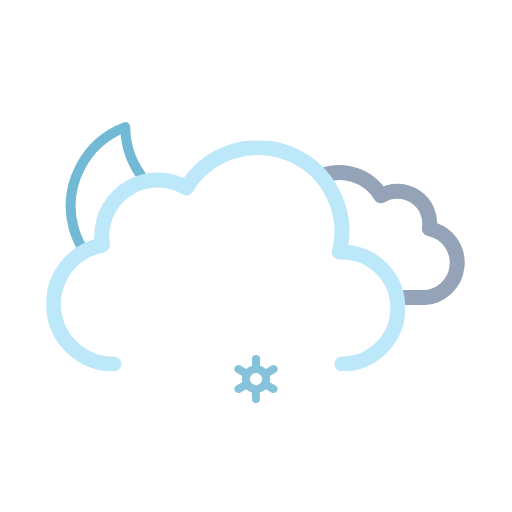
t = 0.00 s
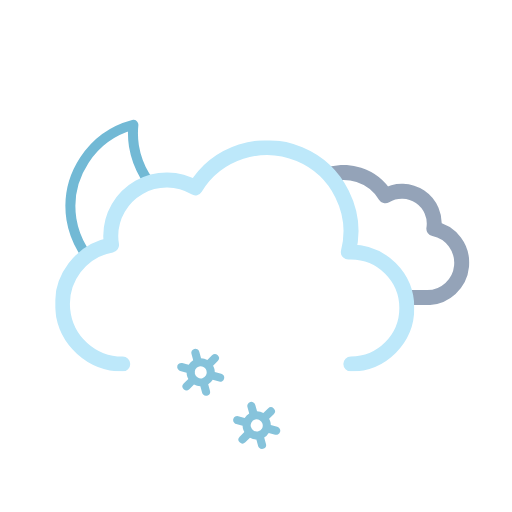
t = 0.75 s
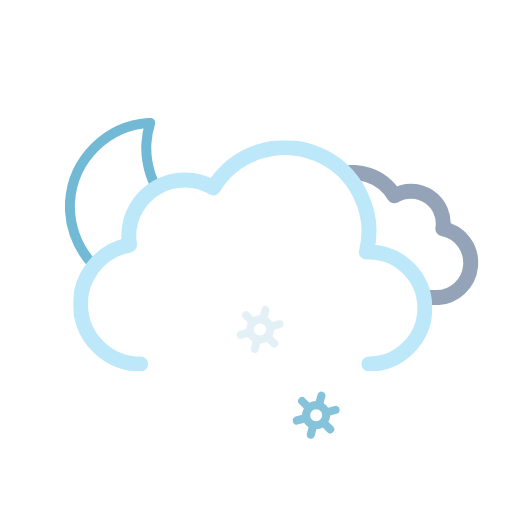
t = 2.25 s
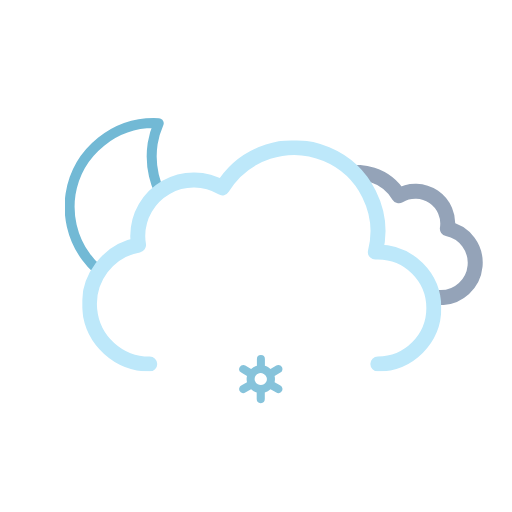
t = 3.00 s
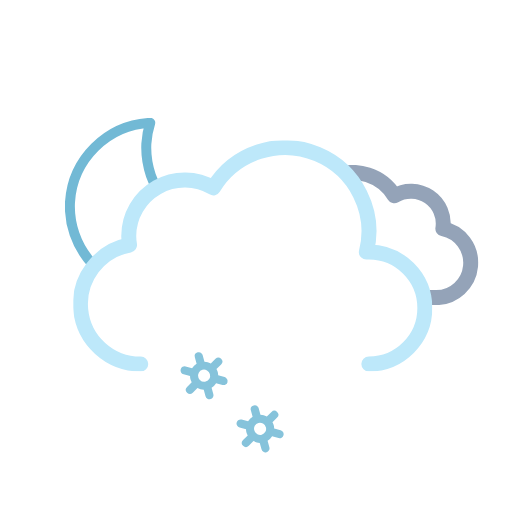
t = 3.75 s
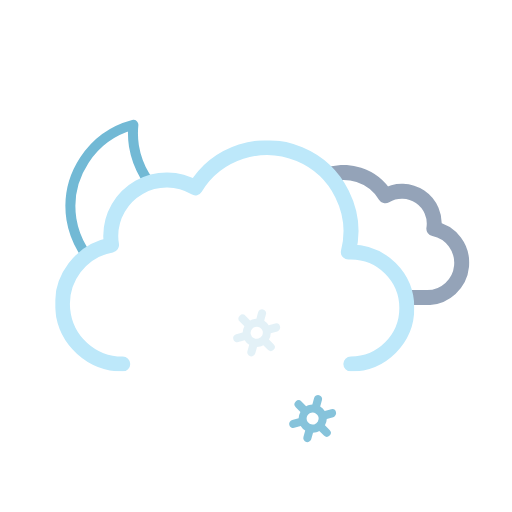
t = 5.25 s

The animated SVG that drew these frames (rendered in a browser with its animation timeline set to each time). Animation: 14 SMIL elements (animate=3,animateTransform=11); one cycle of 6.00 s, repeats indefinitely.

<svg xmlns="http://www.w3.org/2000/svg" xmlns:xlink="http://www.w3.org/1999/xlink" viewBox="0 0 512 512"><defs><symbol id="d" viewBox="0 0 178 178"><path fill="none" stroke="#72b9d5" stroke-linecap="round" stroke-linejoin="round" stroke-width="10" d="M163.6 110.4a84.8 84.8 0 01-85.4-84.3A83.3 83.3 0 0181 5 84.7 84.7 0 005 88.7 84.8 84.8 0 0090.4 173a85.2 85.2 0 0082.6-63.1 88 88 0 01-9.4.5Z"><animateTransform additive="sum" attributeName="transform" dur="6s" repeatCount="indefinite" type="rotate" values="-15 86 86; 9 86 86; -15 86 86"/></path></symbol><symbol id="f" viewBox="0 0 214.3 140.1"><path fill="none" stroke="#94a3b8" stroke-linejoin="round" stroke-width="15" d="M7.5 100.2a32.4 32.4 0 0032.4 32.4h129.8v-.1l2.3.1a34.8 34.8 0 006.5-68.9 32.4 32.4 0 00-48.5-33 48.6 48.6 0 00-88.6 37.1h-1.5a32.4 32.4 0 00-32.4 32.4Z"/></symbol><symbol id="g" viewBox="0 0 359 231"><path fill="none" stroke="#bde8fa" stroke-linecap="round" stroke-linejoin="round" stroke-width="15" d="M295.5 223.5a56 56 0 000-112l-2.5.1a83.9 83.9 0 00-153-64.2 56 56 0 00-84.6 48.1 56.6 56.6 0 00.8 9 60 60 0 0011.2 119"/></symbol><symbol id="e" overflow="visible" viewBox="0 0 447.7 371.5"><g clip-path="url(#a)"><use xlink:href="#f" width="214.3" height="140.1" transform="translate(195.51 165.01)"><animateTransform additive="sum" attributeName="transform" dur="6s" repeatCount="indefinite" type="translate" values="-9 0; 9 0; -9 0"/></use></g><use xlink:href="#g" width="359" height="231" transform="translate(0 140.5)"><animateTransform additive="sum" attributeName="transform" dur="6s" repeatCount="indefinite" type="translate" values="-18 0; 18 0; -18 0"/></use></symbol><symbol id="c" viewBox="0 0 512 371.5"><g clip-path="url(#b)"><use xlink:href="#d" width="178" height="178" transform="translate(65 118)"/></g><use xlink:href="#e" width="447.7" height="371.5" transform="translate(64.34)"/></symbol><symbol id="h" overflow="visible" viewBox="0 0 155.2 48"><g><path fill="#86c3db" d="m41.2 30.5-5.8-3.3a13.7 13.7 0 000-6.4l5.8-3.3a4 4 0 001.5-5.5 4 4 0 00-5.6-1.5l-5.8 3.3a13.6 13.6 0 00-2.6-2 13.8 13.8 0 00-3-1.2V4a4 4 0 00-8.1 0v6.6a14.3 14.3 0 00-5.7 3.2l-5.8-3.3A4 4 0 00.5 12 4 4 0 002 17.5l5.8 3.3a13.7 13.7 0 000 6.4L2 30.5A4 4 0 00.5 36a4 4 0 003.6 2 4 4 0 002-.5l5.8-3.3a13.6 13.6 0 002.6 2 13.8 13.8 0 003 1.2V44a4 4 0 008 0v-6.6a14.2 14.2 0 005.8-3.2l5.8 3.3a4 4 0 002 .5 4 4 0 003.5-2 4 4 0 00-1.4-5.5Zm-22.6-1.3a6 6 0 01-2.3-8.2 6.1 6.1 0 015.3-3 6.2 6.2 0 013 .8A6 6 0 0127 27a6.1 6.1 0 01-8.3 2.2Z" opacity="0"><animateTransform additive="sum" attributeName="transform" dur="6s" repeatCount="indefinite" type="rotate" values="0 24 24; 360 24 24"/><animate id="t1" attributeName="opacity" begin="0s; t1.end+1s" dur="2s" keyTimes="0; .17; .83; 1" values="0; 1; 1; 0"/></path><animateTransform id="s1" additive="sum" attributeName="transform" begin="0s; s1.end+1s" dur="2s" type="translate" values="0 -36; 0 92;"/></g><g><path fill="#86c3db" d="m97.2 30.5-5.8-3.3a13.7 13.7 0 000-6.4l5.8-3.3a4 4 0 001.5-5.5 4 4 0 00-5.6-1.5l-5.8 3.3a13.6 13.6 0 00-2.6-2 13.8 13.8 0 00-3-1.2V4a4 4 0 00-8.1 0v6.6a14.3 14.3 0 00-5.7 3.2l-5.8-3.3a4 4 0 00-5.6 1.5 4 4 0 001.5 5.5l5.8 3.3a13.7 13.7 0 000 6.4L58 30.5a4 4 0 00-1.5 5.5 4 4 0 003.6 2 4 4 0 002-.5l5.8-3.3a13.6 13.6 0 002.6 2 13.8 13.8 0 003 1.2V44a4 4 0 008 0v-6.6a14.2 14.2 0 005.8-3.2l5.8 3.3a4 4 0 002 .5 4 4 0 003.5-2 4 4 0 00-1.4-5.5Zm-22.6-1.3a6 6 0 01-2.3-8.2 6.1 6.1 0 015.3-3 6.2 6.2 0 013 .8A6 6 0 0183 27a6.1 6.1 0 01-8.3 2.2Z" opacity="0"><animateTransform additive="sum" attributeName="transform" dur="6s" repeatCount="indefinite" type="rotate" values="0 80 24; 360 80 24"/><animate id="t2" attributeName="opacity" begin="-.83s; t2.end+1s" dur="2s" keyTimes="0; .17; .83; 1" values="0; 1; 1; 0"/></path><animateTransform id="s2" additive="sum" attributeName="transform" begin="-.83s; s2.end+1s" dur="2s" type="translate" values="0 -36; 0 92;"/></g><g><path fill="#86c3db" d="m153.2 30.5-5.8-3.3a13.7 13.7 0 000-6.4l5.8-3.3a4 4 0 001.5-5.5 4 4 0 00-5.6-1.5l-5.8 3.3a13.6 13.6 0 00-2.6-2 13.8 13.8 0 00-3-1.2V4a4 4 0 00-8.1 0v6.6a14.3 14.3 0 00-5.7 3.2l-5.8-3.3a4 4 0 00-5.6 1.5 4 4 0 001.5 5.5l5.8 3.3a13.7 13.7 0 000 6.4l-5.8 3.3a4 4 0 00-1.5 5.5 4 4 0 003.6 2 4 4 0 002-.5l5.8-3.3a13.6 13.6 0 002.6 2 13.8 13.8 0 003 1.2V44a4 4 0 008 0v-6.6a14.2 14.2 0 005.8-3.2l5.8 3.3a4 4 0 002 .5 4 4 0 003.5-2 4 4 0 00-1.4-5.5Zm-22.6-1.3a6 6 0 01-2.3-8.2 6.1 6.1 0 015.3-3 6.2 6.2 0 013 .8 6 6 0 012.2 8.2 6.1 6.1 0 01-8.2 2.2Z" opacity="0"><animateTransform additive="sum" attributeName="transform" dur="6s" repeatCount="indefinite" type="rotate" values="0 136 24; 360 136 24"/><animate id="t3" attributeName="opacity" begin=".83s; t3.end+1s" dur="2s" keyTimes="0; .17; .83; 1" values="0; 1; 1; 0"/></path><animateTransform id="s3" additive="sum" attributeName="transform" begin=".83s; s3.end+1s" dur="2s" type="translate" values="0 -36; 0 92;"/></g></symbol><clipPath id="a"><path fill="none" d="M351.5 308a56 56 0 00-56-56l-2.5.1A83.7 83.7 0 00211.5 148V0h236.2v308Z"><animateTransform additive="sum" attributeName="transform" dur="6s" repeatCount="indefinite" type="translate" values="-18 0; 18 0; -18 0"/></path></clipPath><clipPath id="b"><path fill="none" d="M276 148a83.8 83.8 0 00-71.4 40 56 56 0 00-84.6 48 56.6 56.6 0 00.8 9A60 60 0 0072 304H0V0h276Z"><animateTransform additive="sum" attributeName="transform" dur="6s" repeatCount="indefinite" type="translate" values="-18 0; 18 0; -18 0"/></path></clipPath></defs><use xlink:href="#c" width="512" height="371.5"/><use xlink:href="#h" width="155.2" height="48" transform="translate(178.4 338)"/></svg>